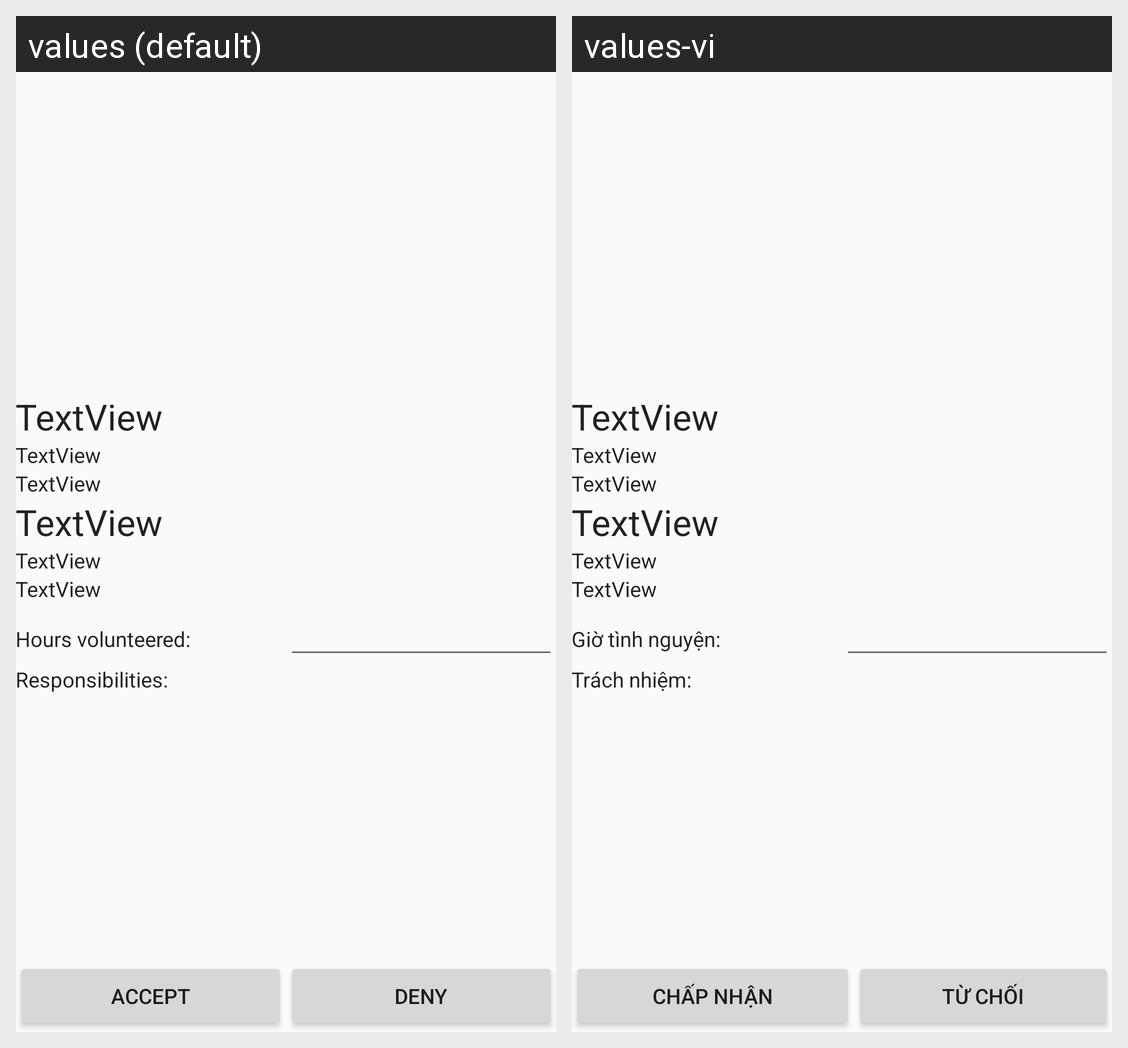

Here is an Android app screen in its default locale and in the app's own translations. Write out the translated-string differences for the strings that appear on this screen.
Android screen res/layout/activity_participation_validation.xml rendered under 2 locales, left to right: values (default), values-vi. Device: Nexus 5 (rendered at 1080×1920; each locale shown at half size, 540×960, under a caption strip naming it); theme AppTheme.
Strings drawn on this screen, with the default value and each locale's value (text and hints the layout hard-codes, and strings that could not be matched under every locale, appear in the picture but are not listed):

hours_volunteered
  values: Hours volunteered:
  values-vi: Giờ tình nguyện:

responsibilities
  values: Responsibilities:
  values-vi: Trách nhiệm:

accept
  values: Accept
  values-vi: Chấp nhận

deny
  values: Deny
  values-vi: Từ chối
